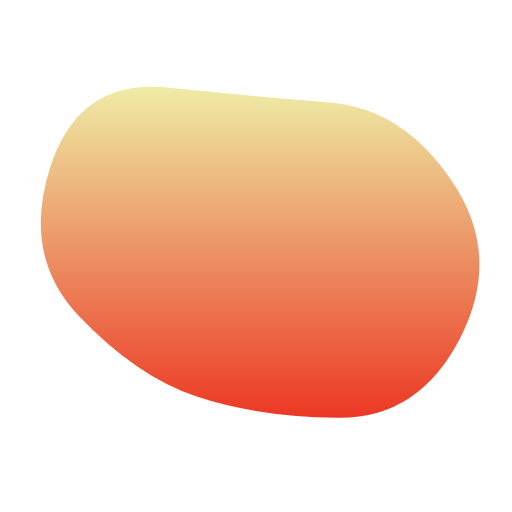
t = 0.00 s
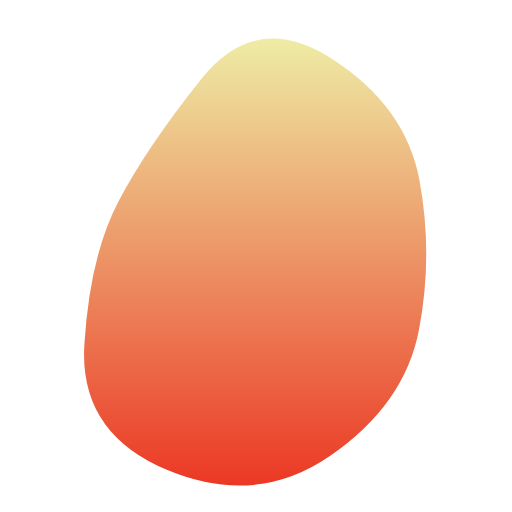
t = 1.67 s
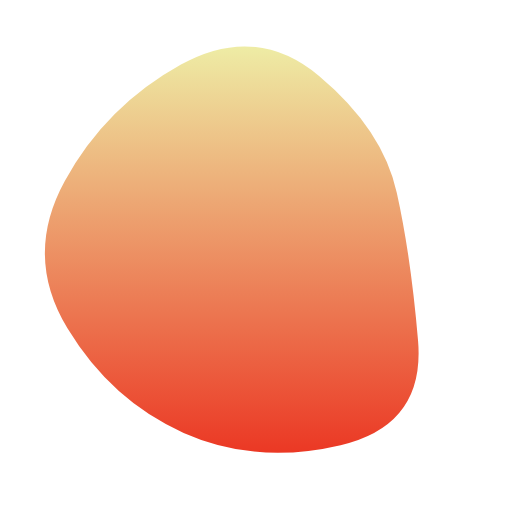
t = 3.33 s
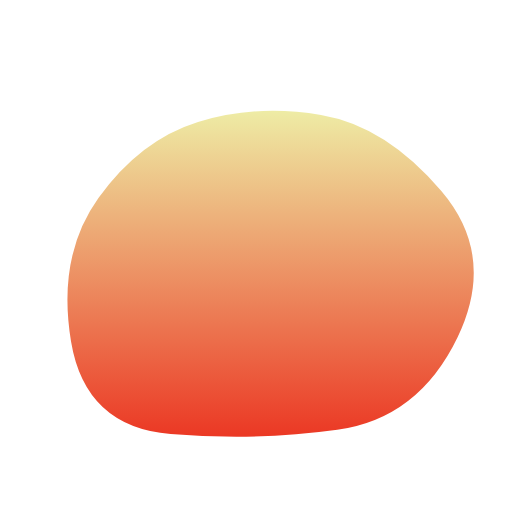
t = 5.00 s
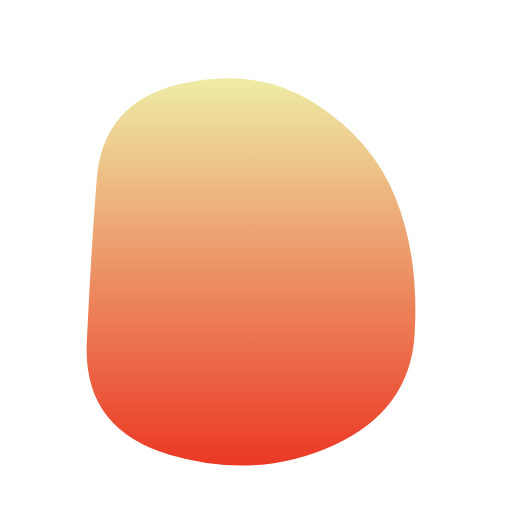
t = 6.67 s
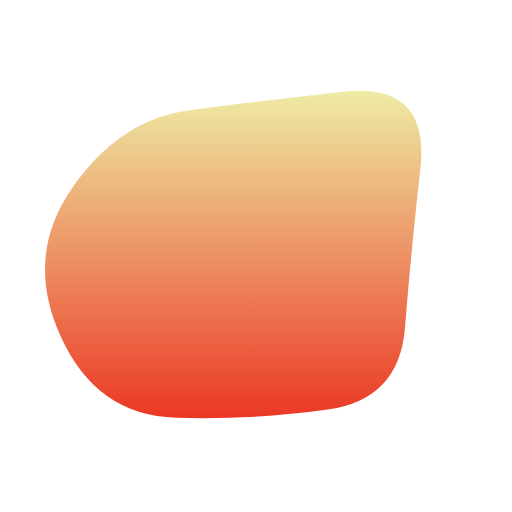
t = 8.33 s

The animated SVG that drew these frames (rendered in a browser with its animation timeline set to each time). Animation: 1 SMIL element (animate=1); one cycle of 10.00 s, repeats indefinitely.

<svg version="1.1" xmlns="http://www.w3.org/2000/svg" viewBox="0 0 500 500" width="100%" id="blobSvg" style="opacity: 1;">                        <defs>                        <linearGradient id="gradient" x1="0%" y1="0%" x2="0%" y2="100%">                            <stop offset="0%" style="stop-color: rgb(238, 236, 165);"></stop>                            <stop offset="100%" style="stop-color: rgb(235, 56, 36);"></stop>                        </linearGradient>                        </defs>                                            <path id="blob" fill="url(#gradient)" style="opacity: 1;"><animate attributeName="d" dur="10s" repeatCount="indefinite" values="M449.66467,329.57458Q409.14917,409.14917,329.57458,407.97733Q250,406.80549,191.3735,387.02924Q132.74701,367.25299,77.06026,308.6265Q21.3735,250,49.05191,163.36516Q76.73032,76.73032,163.36516,85.537Q250,94.34367,322.00775,100.16408Q394.01551,105.98449,442.09784,177.99225Q490.18018,250,449.66467,329.57458Z;M409.06419,322.5266Q395.0532,395.0532,322.5266,445.11739Q250,495.18159,163.51944,459.07135Q77.03888,422.96112,82.39949,336.48056Q87.7601,250,115.64271,196.76266Q143.52532,143.52532,196.76266,76.83657Q250,10.14783,323.24578,56.82813Q396.49156,103.50844,409.78338,176.75422Q423.07519,250,409.06419,322.5266Z;M408.24461,332.63257Q415.26513,415.26513,332.63257,434.71568Q250,454.16622,179.33614,422.74697Q108.67228,391.32772,65.87585,320.66386Q23.07942,250,63.27221,176.73251Q103.46501,103.46501,176.73251,63.02288Q250,22.58075,311.86507,74.4253Q373.73015,126.26985,387.47712,188.13493Q401.22409,250,408.24461,332.63257Z;M446.86448,329.36764Q408.73529,408.73529,329.36764,419.76576Q250,430.79624,166.60504,423.79308Q83.21008,416.78992,69.36975,333.39496Q55.52942,250,96.13341,193.3687Q136.7374,136.7374,193.3687,119.10083Q250,101.46426,313.50105,112.23108Q377.00211,122.99789,430.99789,186.49895Q484.99368,250,446.86448,329.36764Z;M405.0078,325.44624Q400.89248,400.89248,325.44624,434.97549Q250,469.0585,165.42535,444.1039Q80.8507,419.1493,84.75627,334.57465Q88.66184,250,94.44262,175.1117Q100.2234,100.2234,175.1117,82.29749Q250,64.37159,306.73538,100.45042Q363.47075,136.52925,386.29693,193.26462Q409.12312,250,405.0078,325.44624Z;M395.5,320Q390,390,320,400Q250,410,172,408Q94,406,59,328Q24,250,70.5,183.5Q117,117,183.5,108Q250,99,335,89.5Q420,80,410.5,165Q401,250,395.5,320Z;M449.66467,329.57458Q409.14917,409.14917,329.57458,407.97733Q250,406.80549,191.3735,387.02924Q132.74701,367.25299,77.06026,308.6265Q21.3735,250,49.05191,163.36516Q76.73032,76.73032,163.36516,85.537Q250,94.34367,322.00775,100.16408Q394.01551,105.98449,442.09784,177.99225Q490.18018,250,449.66467,329.57458Z"></animate></path></svg>